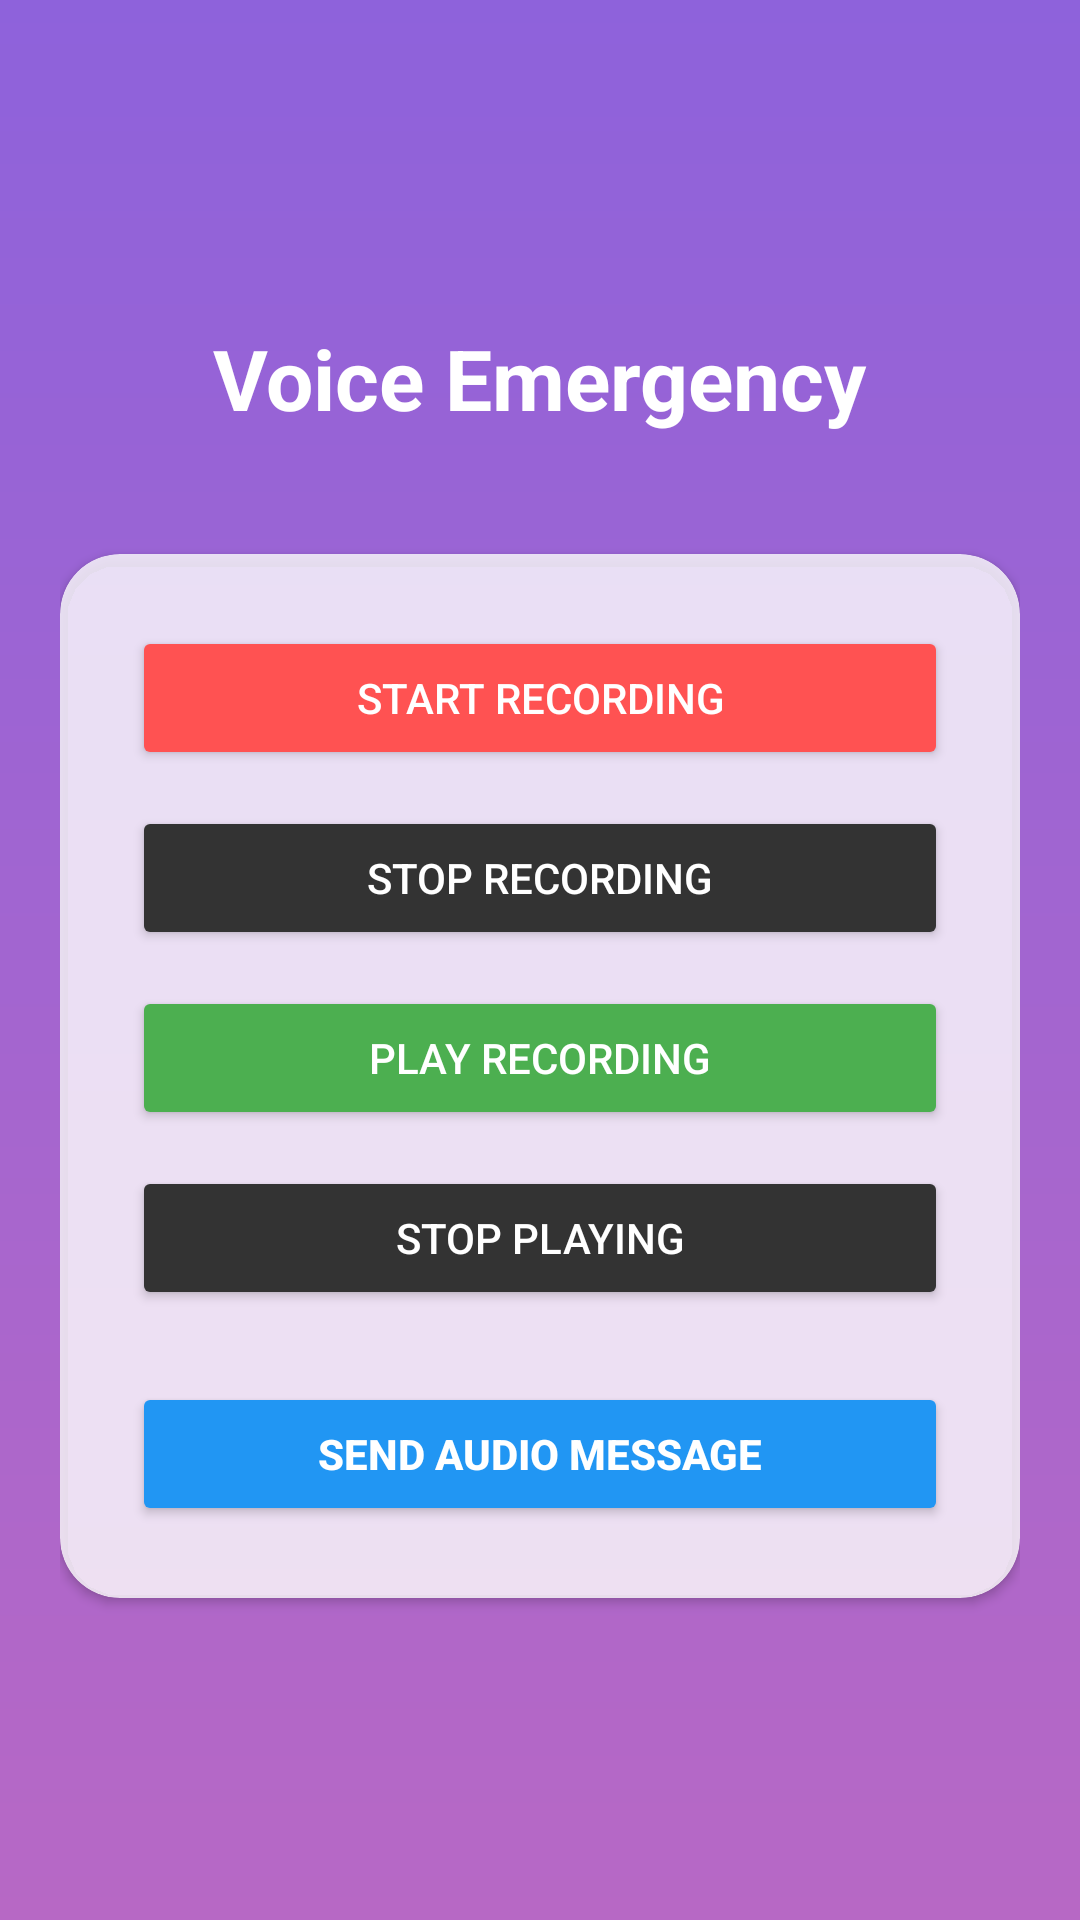

Layout XML and referenced resources for this Android screen:
<!-- AndroidManifest.xml: application theme Theme.EmpowHer -->
<!-- res/layout/activity_voice_help.xml -->
<?xml version="1.0" encoding="utf-8"?>
<LinearLayout xmlns:android="http://schemas.android.com/apk/res/android"
    xmlns:app="http://schemas.android.com/apk/res-auto"
    android:layout_width="match_parent"
    android:layout_height="match_parent"
    android:background="@drawable/bg"
    android:gravity="center"
    android:orientation="vertical"
    android:padding="20dp">

    <TextView
        android:layout_width="wrap_content"
        android:layout_height="wrap_content"
        android:layout_marginBottom="40dp"
        android:text="Voice Emergency"
        android:textColor="@color/white"
        android:textSize="28sp"
        android:textStyle="bold" />

    <androidx.cardview.widget.CardView
        android:layout_width="match_parent"
        android:layout_height="wrap_content"
        app:cardBackgroundColor="#CCFFFFFF"
        app:cardCornerRadius="20dp">

        <LinearLayout
            android:layout_width="match_parent"
            android:layout_height="wrap_content"
            android:gravity="center"
            android:orientation="vertical"
            android:padding="24dp">

            <Button
                android:id="@+id/btnRecord"
                android:layout_width="match_parent"
                android:layout_height="wrap_content"
                android:backgroundTint="#FF5252"
                android:padding="12dp"
                android:text="Start Recording"
                android:textColor="@color/white" />

            <Button
                android:id="@+id/btnStop"
                android:layout_width="match_parent"
                android:layout_height="wrap_content"
                android:layout_marginTop="12dp"
                android:backgroundTint="#333"
                android:padding="12dp"
                android:text="Stop Recording"
                android:textColor="@color/white" />

            <Button
                android:id="@+id/btnPlay"
                android:layout_width="match_parent"
                android:layout_height="wrap_content"
                android:layout_marginTop="12dp"
                android:backgroundTint="#4CAF50"
                android:padding="12dp"
                android:text="Play Recording"
                android:textColor="@color/white" />

            <Button
                android:id="@+id/btnStopPlay"
                android:layout_width="match_parent"
                android:layout_height="wrap_content"
                android:layout_marginTop="12dp"
                android:backgroundTint="#333"
                android:padding="12dp"
                android:text="Stop Playing"
                android:textColor="@color/white" />

            <Button
                android:id="@+id/btnSend"
                android:layout_width="match_parent"
                android:layout_height="wrap_content"
                android:layout_marginTop="24dp"
                android:backgroundTint="#2196F3"
                android:padding="12dp"
                android:text="Send Audio Message"
                android:textColor="@color/white"
                android:textStyle="bold" />

        </LinearLayout>
    </androidx.cardview.widget.CardView>

</LinearLayout>
<!-- resources referenced by this layout -->
<resources>
  <color name="white">#FFFFFF</color>
  <!-- drawable bg (drawable) -->
  <?xml version="1.0" encoding="utf-8"?>
  <shape xmlns:android="http://schemas.android.com/apk/res/android">
      <gradient android:type="linear" android:angle="100"
          android:startColor="#8E62DB" android:endColor="#B768C5" />
  
  </shape>
  <style name="Theme.EmpowHer" parent="Base.Theme.EmpowHer" />
  <style name="Base.Theme.EmpowHer" parent="Theme.Material3.DayNight.NoActionBar">
          <item name="colorPrimary">@color/royal_violet</item>
          <item name="colorOnPrimary">@color/white</item>
          <item name="colorSecondary">@color/royal_violet</item>
          <item name="colorSurface">@color/woshield_card_bg</item>
          <item name="android:windowBackground">@color/woshield_bg</item>
          <item name="android:statusBarColor">@color/woshield_bg</item>
          <item name="android:windowLightStatusBar" tools:targetApi="m">true</item>
          <item name="materialCardViewStyle">@style/Widget.Woshield.Card</item>
      </style>
  <color name="royal_violet">#6D4AFF</color>
  <color name="woshield_card_bg">#FFFFFF</color>
  <color name="woshield_bg">#FFF7F0</color>
  <style name="Widget.Woshield.Card" parent="Widget.Material3.CardView.Elevated">
          <item name="cardCornerRadius">@dimen/radius_card</item>
          <item name="cardElevation">@dimen/elevation_card</item>
          <item name="strokeWidth">1dp</item>
          <item name="strokeColor">@color/subtle_border</item>
          <item name="cardBackgroundColor">@color/woshield_card_bg</item>
      </style>
  <color name="subtle_border">#E7E2EC</color>
</resources>
